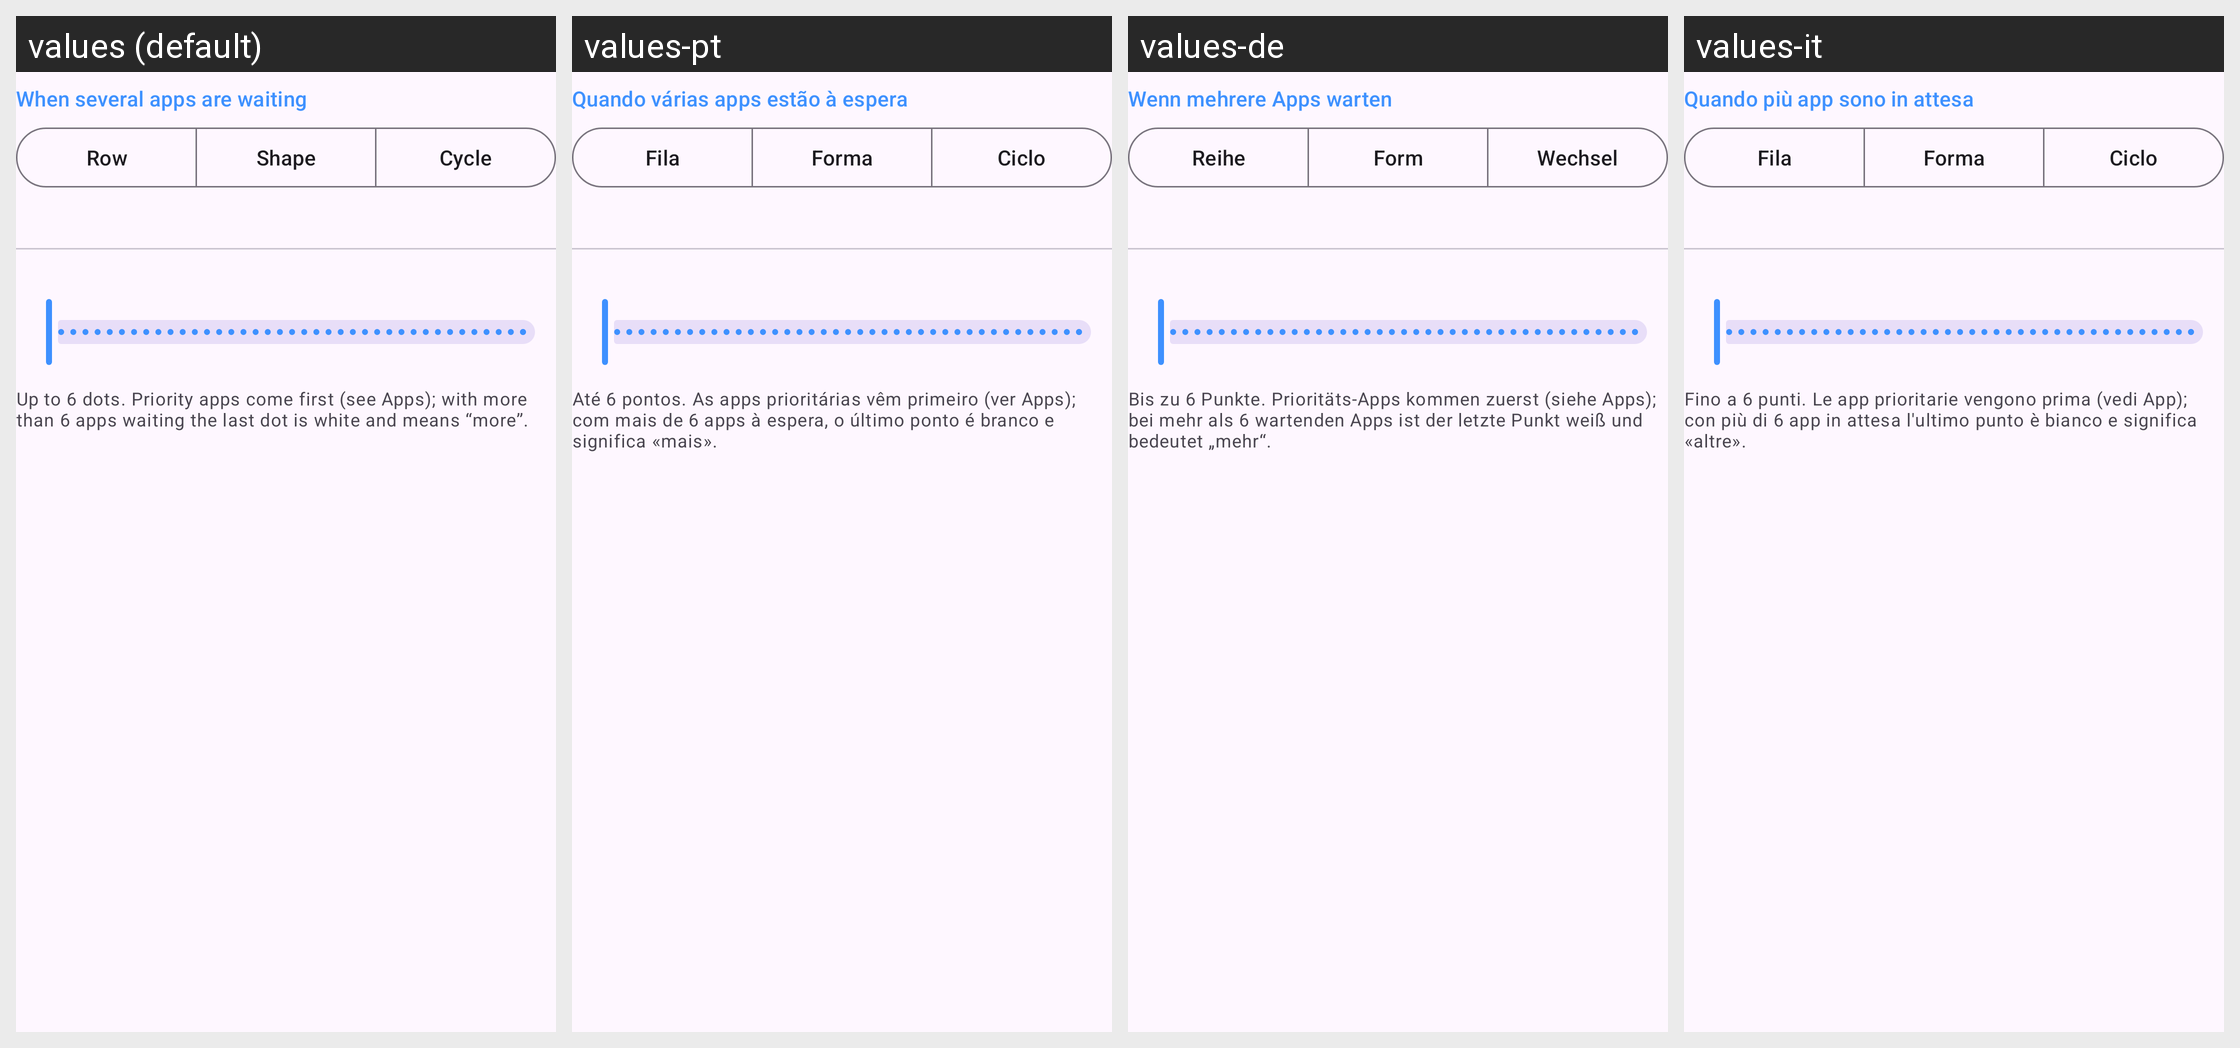

The same Android screen rendered under several of its app's locales, left to right. List the strings drawn on it with the default value and each locale's translation.
Android screen res/layout/section_layout.xml rendered under 4 locales, left to right: values (default), values-pt, values-de, values-it. Device: Nexus 5 (rendered at 1080×1920; each locale shown at half size, 540×960, under a caption strip naming it); theme Theme.CoverLED.
Other locales in the repository, not shown: values-es, values-fr, values-ja.
Strings drawn on this screen, with the default value and each locale's value (text and hints the layout hard-codes, and strings that could not be matched under every locale, appear in the picture but are not listed):

layout_title
  values: When several apps are waiting
  values-pt: Quando várias apps estão à espera
  values-de: Wenn mehrere Apps warten
  values-it: Quando più app sono in attesa

arr_row
  values: Row
  values-pt: Fila
  values-de: Reihe
  values-it: Fila

arr_shape
  values: Shape
  values-pt: Forma
  values-de: Form
  values-it: Forma

arr_cycle
  values: Cycle
  values-pt: Ciclo
  values-de: Wechsel
  values-it: Ciclo

layout_help
  values: Up to 6 dots. Priority apps come first (see Apps); with more than 6 apps waiting the last dot is white and means “more”.
  values-pt: Até 6 pontos. As apps prioritárias vêm primeiro (ver Apps); com mais de 6 apps à espera, o último ponto é branco e significa «mais».
  values-de: Bis zu 6 Punkte. Prioritäts-Apps kommen zuerst (siehe Apps); bei mehr als 6 wartenden Apps ist der letzte Punkt weiß und bedeutet „mehr“.
  values-it: Fino a 6 punti. Le app prioritarie vengono prima (vedi App); con più di 6 app in attesa l'ultimo punto è bianco e significa «altre».
